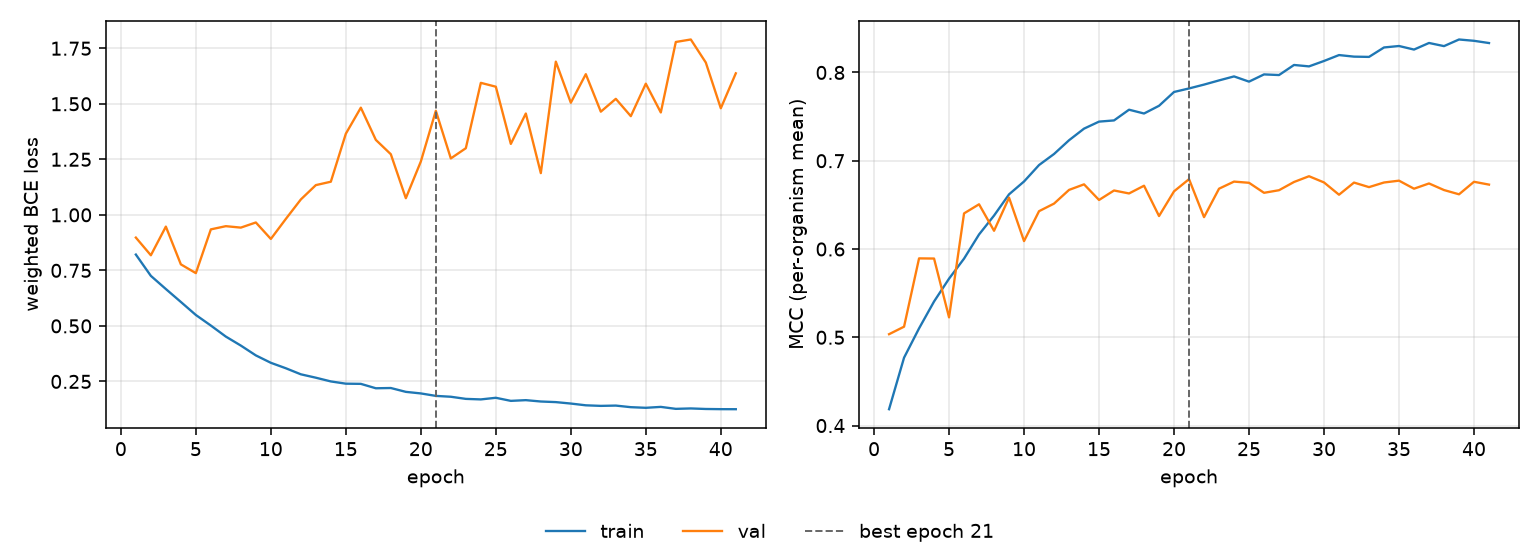

The data file committed next to this chart (first rows):
epoch, tr_loss, vl_loss, tr_mcc, vl_mcc, is_best
1, 0.8212, 0.8976, 0.4185, 0.5035, False
2, 0.7253, 0.818, 0.4769, 0.512, False
3, 0.666, 0.9471, 0.5101, 0.5894, False
4, 0.6079, 0.7771, 0.5405, 0.5892, False
5, 0.5492, 0.7375, 0.5664, 0.5226, False
6, 0.5016, 0.9346, 0.5891, 0.6404, False
7, 0.4518, 0.949, 0.6165, 0.6507, False
8, 0.4114, 0.9425, 0.6379, 0.6207, False
9, 0.3672, 0.9657, 0.662, 0.6582, False
10, 0.3339, 0.8915, 0.6765, 0.609, False
11, 0.3093, 0.9817, 0.6951, 0.6429, False
12, 0.2821, 1.069, 0.7077, 0.6514, False
13, 0.2668, 1.134, 0.7232, 0.667, False
14, 0.25, 1.149, 0.7364, 0.6733, False
15, 0.2399, 1.365, 0.7443, 0.6556, False
16, 0.2391, 1.483, 0.7457, 0.6663, False
17, 0.2192, 1.338, 0.7578, 0.663, False
18, 0.2204, 1.273, 0.7535, 0.6717, False
19, 0.2031, 1.075, 0.7623, 0.6374, False
20, 0.196, 1.24, 0.7779, 0.6653, False
21, 0.1849, 1.469, 0.7819, 0.6791, True
22, 0.181, 1.254, 0.7863, 0.6361, False
23, 0.1714, 1.3, 0.791, 0.6683, False
24, 0.169, 1.594, 0.7955, 0.6764, False
25, 0.1764, 1.577, 0.7896, 0.675, False
26, 0.1625, 1.319, 0.7978, 0.6637, False
27, 0.1657, 1.456, 0.7971, 0.6666, False
28, 0.1596, 1.188, 0.8085, 0.6759, False
29, 0.1569, 1.69, 0.8069, 0.6825, False
30, 0.1504, 1.505, 0.813, 0.6754, False
31, 0.1425, 1.633, 0.8197, 0.6615, False
32, 0.1399, 1.465, 0.8179, 0.6753, False
33, 0.1413, 1.522, 0.8176, 0.6701, False
34, 0.1341, 1.444, 0.8283, 0.6754, False
35, 0.1313, 1.591, 0.83, 0.6774, False
36, 0.1354, 1.461, 0.8259, 0.6683, False
37, 0.1265, 1.778, 0.8334, 0.6743, False
38, 0.1284, 1.79, 0.8299, 0.6668, False
39, 0.1259, 1.686, 0.8374, 0.662, False
40, 0.1251, 1.48, 0.8359, 0.6762, False
41, 0.1249, 1.637, 0.8333, 0.673, False
